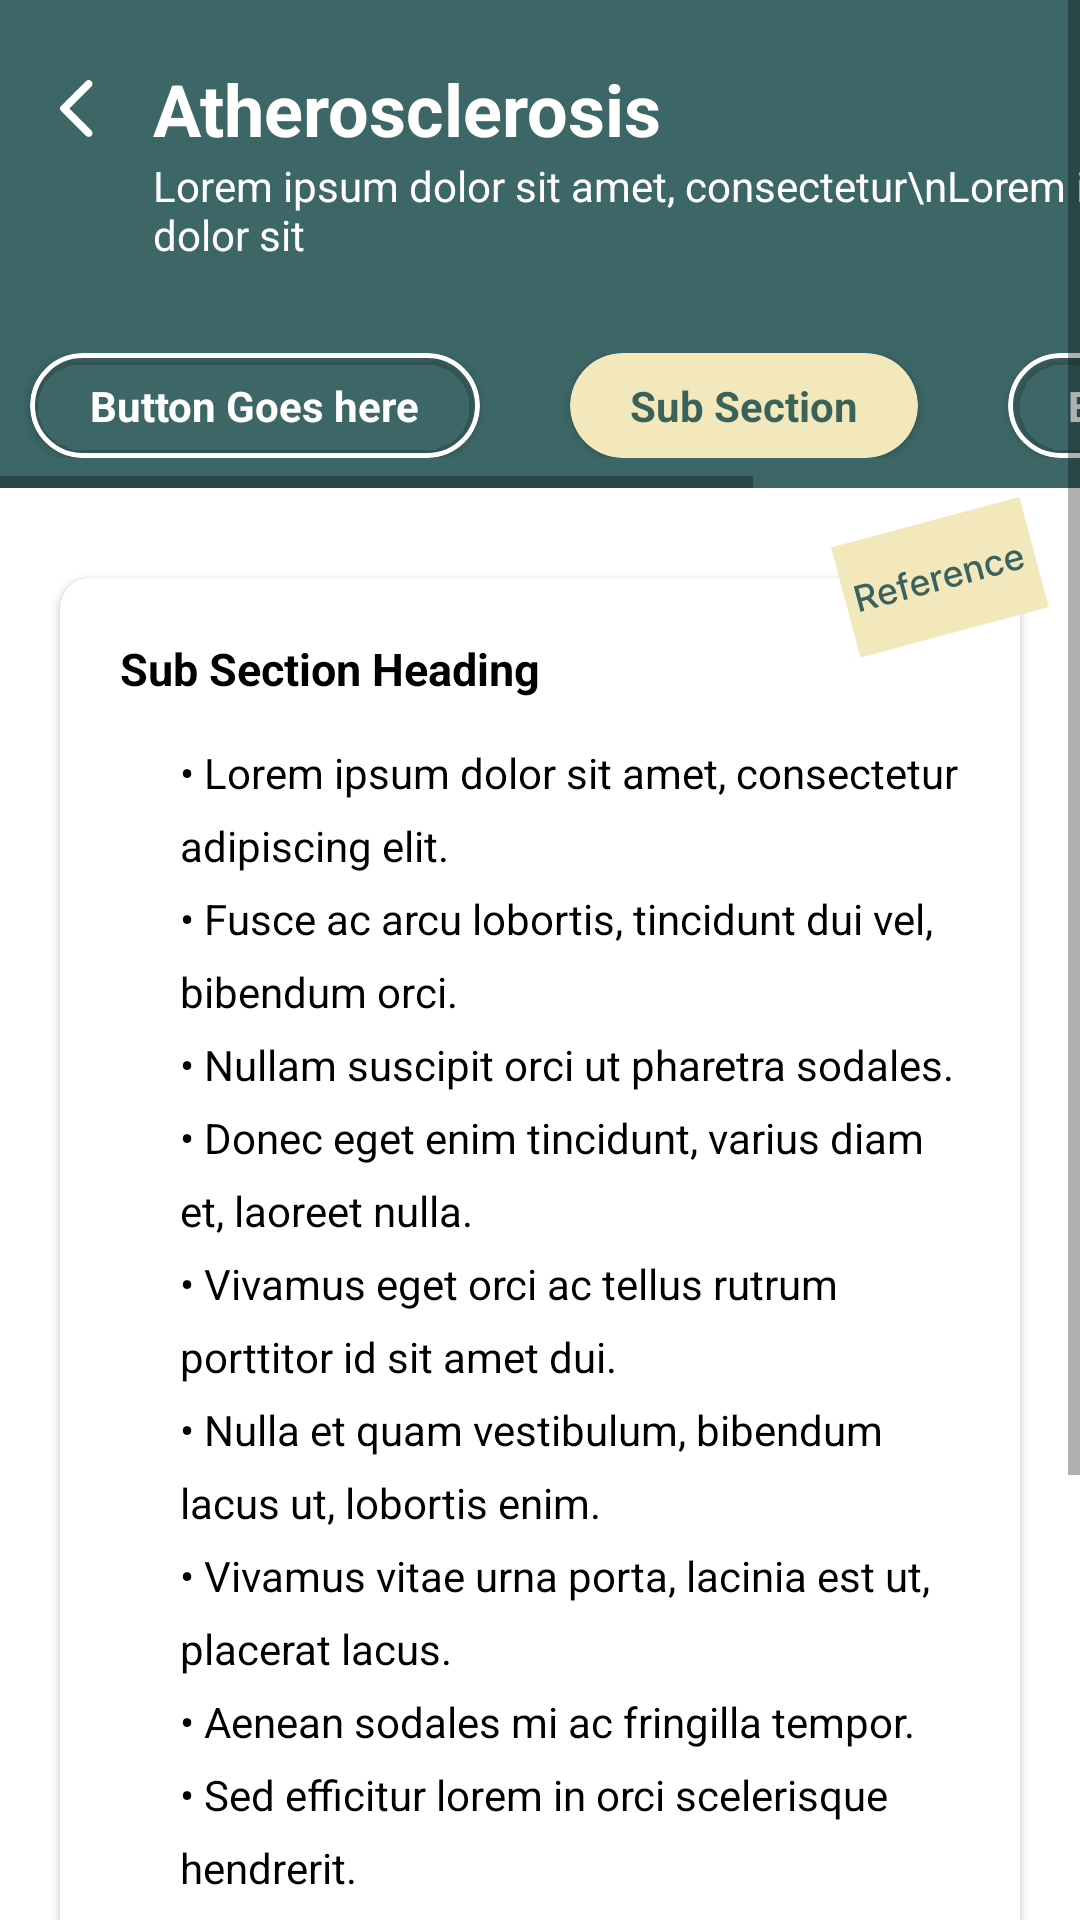

Reconstruct the res/layout file that produces this screen, plus the resources it refers to.
<!-- AndroidManifest.xml: application theme Theme.NaturalOpinion -->
<!-- res/layout/activity_common.xml -->
<?xml version="1.0" encoding="utf-8"?>
<ScrollView xmlns:android="http://schemas.android.com/apk/res/android"
    xmlns:app="http://schemas.android.com/apk/res-auto"
    xmlns:tools="http://schemas.android.com/tools"
    android:layout_width="match_parent"
    android:layout_height="match_parent"
    tools:context=".Common_Activity"
    android:background="@color/white">


    <androidx.constraintlayout.widget.ConstraintLayout
        android:layout_width="match_parent"
        android:layout_height="wrap_content">
        <androidx.constraintlayout.widget.ConstraintLayout
            android:layout_width="match_parent"
            android:layout_height="wrap_content"
            app:layout_constraintTop_toTopOf="parent"
            app:layout_constraintLeft_toLeftOf="parent"
            app:layout_constraintRight_toRightOf="parent"
            android:background="@color/deep_green"
            android:id="@+id/green">

            <ImageView
                android:layout_width="wrap_content"
                android:layout_height="wrap_content"
                android:layout_marginLeft="20dp"
                app:layout_constraintLeft_toLeftOf="parent"
                android:background="@drawable/ic_back"
                android:backgroundTint="@color/white"
                android:id="@+id/back_button"
                app:layout_constraintTop_toTopOf="@id/heading"
                app:layout_constraintBottom_toBottomOf="@id/heading"/>
            <TextView
                android:layout_width="wrap_content"
                android:layout_height="wrap_content"
                app:layout_constraintLeft_toRightOf="@id/back_button"
                android:layout_marginLeft="20dp"
                app:layout_constraintTop_toTopOf="parent"
                android:layout_marginTop="20dp"
                android:text="Atherosclerosis"
                android:textSize="24dp"
                android:textColor="@color/white"
                android:textStyle="bold"
                android:id="@+id/heading"/>
            <TextView
                android:layout_width="wrap_content"
                android:layout_height="wrap_content"
                app:layout_constraintLeft_toLeftOf="@id/heading"
                app:layout_constraintTop_toBottomOf="@id/heading"
                android:text="Lorem ipsum dolor sit amet, consectetur\nLorem ipsum dolor sit "
                android:textColor="@color/white"
                android:id="@+id/sub_heading"/>
            <HorizontalScrollView
                android:layout_width="match_parent"
                android:layout_height="wrap_content"
                app:layout_constraintTop_toBottomOf="@id/sub_heading"
                android:orientation="horizontal"
                android:layout_marginTop="30dp">
                <LinearLayout
                    android:layout_width="wrap_content"
                    android:layout_height="wrap_content"
                    android:orientation="horizontal"
                    android:paddingBottom="10dp">
                    <com.google.android.material.card.MaterialCardView
                        android:layout_width="wrap_content"
                        android:layout_height="wrap_content"
                        android:id="@+id/first"
                        app:cardCornerRadius="20dp"
                        app:cardBackgroundColor="@color/transparent"
                        android:orientation="horizontal"
                        android:layout_marginRight="30dp"
                        android:layout_marginLeft="10dp"

                        app:strokeWidth="5px"
                        app:strokeColor="@color/white">

                        <TextView
                            android:layout_width="wrap_content"
                            android:layout_height="wrap_content"
                            android:text="Button Goes here"
                            android:paddingVertical="8dp"
                            android:paddingHorizontal="20dp"
                            android:textStyle="bold"
                            android:textColor="@color/white"
                            android:background="@color/transparent"
                            android:id="@+id/first_text"/>

                    </com.google.android.material.card.MaterialCardView>
                    <com.google.android.material.card.MaterialCardView
                        android:layout_width="wrap_content"
                        android:layout_height="wrap_content"
                        android:id="@+id/second"
                        app:cardCornerRadius="20dp"
                        app:cardBackgroundColor="@color/skin"
                        android:orientation="horizontal"
                        android:layout_marginRight="30dp">
                        <TextView
                            android:layout_width="wrap_content"
                            android:layout_height="wrap_content"
                            android:text="Sub Section"
                            android:paddingVertical="8dp"
                            android:paddingHorizontal="20dp"
                            android:textStyle="bold"
                            android:textColor="@color/deep_green"
                            android:id="@+id/second_text"/>

                    </com.google.android.material.card.MaterialCardView>

                    <com.google.android.material.card.MaterialCardView
                        android:layout_width="wrap_content"
                        android:layout_height="wrap_content"
                        android:id="@+id/third"
                        app:cardCornerRadius="20dp"
                        app:cardBackgroundColor="@color/transparent"
                        android:orientation="horizontal"
                        android:layout_marginRight="30dp"
                        app:strokeWidth="5px"
                        app:strokeColor="@color/white">
                        <TextView
                            android:layout_width="wrap_content"
                            android:layout_height="wrap_content"
                            android:text="Button Goes here"
                            android:paddingVertical="8dp"
                            android:paddingHorizontal="20dp"
                            android:textStyle="bold"
                            android:textColor="@color/white"
                            android:id="@+id/third_text"/>

                    </com.google.android.material.card.MaterialCardView>
                </LinearLayout>
            </HorizontalScrollView>

        </androidx.constraintlayout.widget.ConstraintLayout>

        <ImageView
            android:layout_width="wrap_content"
            android:layout_height="60dp"
            android:src="@drawable/ic_reference"
            app:layout_constraintTop_toTopOf="@id/card"
            app:layout_constraintBottom_toTopOf="@id/card"
            android:elevation="3dp"
            app:layout_constraintRight_toRightOf="parent"
            android:layout_marginRight="10dp"
            android:id="@+id/reference"/>

        <androidx.cardview.widget.CardView
            android:layout_width="match_parent"
            android:layout_height="wrap_content"
            android:layout_marginHorizontal="20dp"
            android:layout_marginTop="30dp"
            android:layout_marginBottom="40dp"
            app:layout_constraintBottom_toBottomOf="parent"
            app:cardCornerRadius="10dp"
            app:layout_constraintTop_toBottomOf="@id/green"
            android:id="@+id/card">

            <androidx.constraintlayout.widget.ConstraintLayout
                android:layout_width="match_parent"
                android:layout_height="wrap_content"
                >
                <TextView
                    android:layout_width="wrap_content"
                    android:layout_height="wrap_content"
                    app:layout_constraintTop_toTopOf="parent"
                    app:layout_constraintLeft_toLeftOf="parent"
                    android:layout_margin="20dp"
                    android:text="Sub Section Heading"
                    android:textColor="@color/black"
                    android:textStyle="bold"
                    android:textSize="15dp"
                    android:id="@+id/para_heading"/>

                <TextView
                    android:layout_width="0dp"
                    android:layout_height="wrap_content"
                    app:layout_constraintTop_toBottomOf="@id/para_heading"
                    app:layout_constraintLeft_toLeftOf="@id/para_heading"
                    android:layout_marginLeft="20dp"
                    android:layout_marginRight="20dp"
                    app:layout_constraintRight_toRightOf="parent"
                    android:text="@string/Lorem"
                    android:lineSpacingExtra="8dp"
                    android:textColor="@color/black"
                    android:paddingVertical="15dp"
                    android:id="@+id/para_subheading"/>
            </androidx.constraintlayout.widget.ConstraintLayout>

        </androidx.cardview.widget.CardView>

    </androidx.constraintlayout.widget.ConstraintLayout>

</ScrollView>
<!-- resources referenced by this layout -->
<resources>
  <color name="black">#FF000000</color>
  <color name="deep_green">#CC0D4041</color>
  <color name="skin">#F3E8BC</color>
  <color name="transparent">#000D4041</color>
  <color name="white">#FFFFFFFF</color>
  <!-- drawable ic_back (drawable) -->
  <vector xmlns:android="http://schemas.android.com/apk/res/android"
      android:width="11dp"
      android:height="19dp"
      android:viewportWidth="11"
      android:viewportHeight="19">
    <path
        android:pathData="M10.45,18.6C10.7,18.35 10.825,18.054 10.825,17.712C10.825,17.371 10.7,17.075 10.45,16.825L3.125,9.5L10.475,2.15C10.708,1.917 10.825,1.625 10.825,1.275C10.825,0.925 10.7,0.625 10.45,0.375C10.2,0.125 9.904,0 9.562,0C9.221,0 8.925,0.125 8.675,0.375L0.275,8.8C0.175,8.9 0.104,9.008 0.062,9.125C0.021,9.242 0,9.367 0,9.5C0,9.633 0.021,9.758 0.062,9.875C0.104,9.992 0.175,10.1 0.275,10.2L8.7,18.625C8.933,18.858 9.221,18.975 9.562,18.975C9.904,18.975 10.2,18.85 10.45,18.6Z"
        android:fillColor="#000000"/>
  </vector>
  <!-- drawable ic_reference: vector/xml drawable (drawable, 8146 chars, omitted) -->
  <string name="Lorem">• Lorem ipsum dolor sit amet, consectetur adipiscing elit.\n• Fusce ac arcu lobortis, tincidunt dui vel, bibendum orci.\n• Nullam suscipit orci ut pharetra sodales.\n• Donec eget enim tincidunt, varius diam et, laoreet nulla.\n• Vivamus eget orci ac tellus rutrum porttitor id sit amet dui.\n• Nulla et quam vestibulum, bibendum lacus ut, lobortis enim.\n• Vivamus vitae urna porta, lacinia est ut, placerat lacus.\n• Aenean sodales mi ac fringilla tempor.\n• Sed efficitur lorem in orci scelerisque hendrerit.\n• Morbi eget purus accumsan quam malesuada ultricies.\n• Sed efficitur lorem in orci scelerisque hendrerit.\n• Morbi eget purus accumsan quam malesuada ultricies.</string>
  <style name="Theme.NaturalOpinion" parent="Theme.AppCompat.Light.NoActionBar">
          
          <item name="colorPrimary">@color/purple_500</item>
          <item name="colorPrimaryVariant">@color/purple_700</item>
          <item name="colorOnPrimary">@color/white</item>
          
          <item name="colorSecondary">@color/teal_200</item>
          <item name="colorSecondaryVariant">@color/teal_700</item>
          <item name="colorOnSecondary">@color/black</item>
          
          <item name="android:statusBarColor" tools:targetApi="l">?attr/colorPrimaryVariant</item>
          
      </style>
  <color name="purple_500">#FF6200EE</color>
  <color name="purple_700">#FF3700B3</color>
  <color name="teal_200">#FF03DAC5</color>
  <color name="teal_700">#FF018786</color>
</resources>
